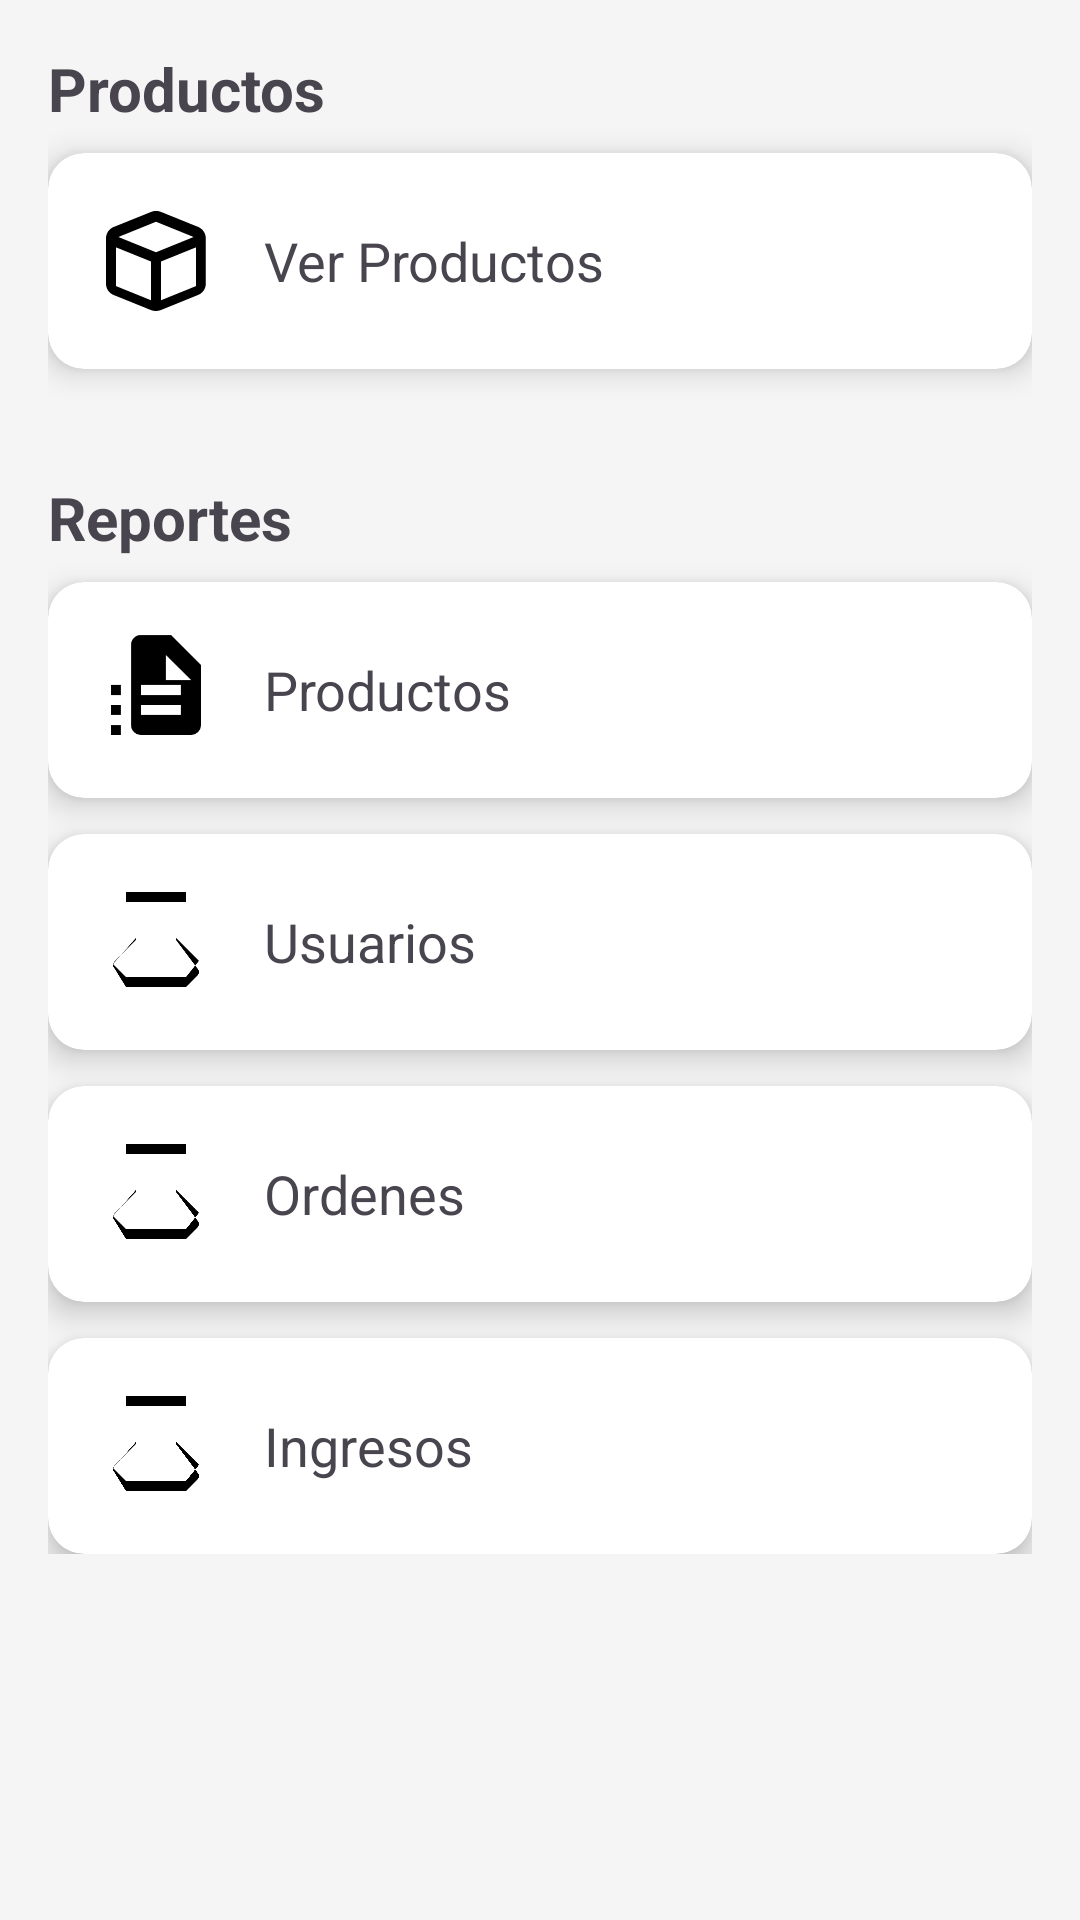

Layout XML and referenced resources for this Android screen:
<!-- AndroidManifest.xml: application theme Theme.Yeyevo -->
<!-- res/layout/activity_admin_home.xml -->
<?xml version="1.0" encoding="utf-8"?>
<ScrollView xmlns:android="http://schemas.android.com/apk/res/android"
    xmlns:app="http://schemas.android.com/apk/res-auto"
    android:layout_width="match_parent"
    android:layout_height="match_parent"
    android:padding="16dp"
    android:background="#F5F5F5">

    <LinearLayout
        android:orientation="vertical"
        android:layout_width="match_parent"
        android:layout_height="wrap_content">

        
        <TextView
            android:text="Productos"
            android:textSize="20sp"
            android:textStyle="bold"
            android:layout_marginBottom="8dp"
            android:layout_width="wrap_content"
            android:layout_height="wrap_content" />

        <androidx.cardview.widget.CardView
            android:layout_width="match_parent"
            android:layout_height="wrap_content"
            android:layout_marginBottom="12dp"
            app:cardElevation="6dp"
            app:cardCornerRadius="12dp">

            <LinearLayout
                android:orientation="horizontal"
                android:padding="16dp"
                android:gravity="center_vertical"
                android:layout_width="match_parent"
                android:layout_height="wrap_content"
                android:onClick="irAVerProductos">

                <ImageView
                    android:src="@drawable/ic_productos"
                    android:layout_width="40dp"
                    android:layout_height="40dp"
                    app:tint="@color/black" />

                <TextView
                    android:text="Ver Productos"
                    android:textSize="18sp"
                    android:layout_marginStart="16dp"
                    android:layout_width="wrap_content"
                    android:layout_height="wrap_content" />
            </LinearLayout>
        </androidx.cardview.widget.CardView>

        <androidx.cardview.widget.CardView
            android:layout_width="match_parent"
            android:layout_height="wrap_content"
            android:layout_marginBottom="24dp"
            app:cardElevation="6dp"
            app:cardCornerRadius="12dp">


        </androidx.cardview.widget.CardView>

        
        <TextView
            android:text="Reportes"
            android:textSize="20sp"
            android:textStyle="bold"
            android:layout_marginBottom="8dp"
            android:layout_width="wrap_content"
            android:layout_height="wrap_content" />

        <androidx.cardview.widget.CardView
            android:id="@+id/card_reporte_productos"
            android:layout_width="match_parent"
            android:layout_height="wrap_content"
            android:layout_marginBottom="12dp"
            app:cardElevation="6dp"
            app:cardCornerRadius="12dp">

            <LinearLayout
                android:orientation="horizontal"
                android:padding="16dp"
                android:gravity="center_vertical"
                android:layout_width="match_parent"
                android:layout_height="wrap_content"
               >

                <ImageView
                    android:src="@drawable/ic_reporte"
                    android:layout_width="40dp"
                    android:layout_height="40dp"
                    app:tint="@color/black" />

                <TextView
                    android:text="Productos"
                    android:textSize="18sp"
                    android:layout_marginStart="16dp"
                    android:layout_width="wrap_content"
                    android:layout_height="wrap_content" />
            </LinearLayout>
        </androidx.cardview.widget.CardView>

        <androidx.cardview.widget.CardView
            android:id="@+id/card_reporte_usuarios"
            android:layout_width="match_parent"
            android:layout_height="wrap_content"
            android:layout_marginBottom="12dp"
            app:cardElevation="6dp"
            app:cardCornerRadius="12dp">

            <LinearLayout
                android:orientation="horizontal"
                android:padding="16dp"
                android:gravity="center_vertical"
                android:layout_width="match_parent"
                android:layout_height="wrap_content"
                >

                <ImageView
                    android:src="@drawable/ic_experimental"
                    android:layout_width="40dp"
                    android:layout_height="40dp"
                    app:tint="@color/black" />

                <TextView
                    android:text="Usuarios"
                    android:textSize="18sp"
                    android:layout_marginStart="16dp"
                    android:layout_width="wrap_content"
                    android:layout_height="wrap_content" />
            </LinearLayout>
        </androidx.cardview.widget.CardView>

        <androidx.cardview.widget.CardView
            android:id="@+id/card_reporte_ordenes"
            android:layout_width="match_parent"
            android:layout_height="wrap_content"
            android:layout_marginBottom="12dp"
            app:cardElevation="6dp"
            app:cardCornerRadius="12dp">

            <LinearLayout
                android:orientation="horizontal"
                android:padding="16dp"
                android:gravity="center_vertical"
                android:layout_width="match_parent"
                android:layout_height="wrap_content"
                >

                <ImageView
                    android:src="@drawable/ic_experimental"
                    android:layout_width="40dp"
                    android:layout_height="40dp"
                    app:tint="@color/black" />

                <TextView
                    android:text="Ordenes"
                    android:textSize="18sp"
                    android:layout_marginStart="16dp"
                    android:layout_width="wrap_content"
                    android:layout_height="wrap_content" />
            </LinearLayout>
        </androidx.cardview.widget.CardView>

        <androidx.cardview.widget.CardView
            android:id="@+id/card_reporte_ingresos"
            android:layout_width="match_parent"
            android:layout_height="wrap_content"
            app:cardElevation="6dp"
            app:cardCornerRadius="12dp">

            <LinearLayout
                android:orientation="horizontal"
                android:padding="16dp"
                android:gravity="center_vertical"
                android:layout_width="match_parent"
                android:layout_height="wrap_content"
                >

                <ImageView
                    android:src="@drawable/ic_experimental"
                    android:layout_width="40dp"
                    android:layout_height="40dp"
                    app:tint="@color/black" />

                <TextView
                    android:text="Ingresos"
                    android:textSize="18sp"
                    android:layout_marginStart="16dp"
                    android:layout_width="wrap_content"
                    android:layout_height="wrap_content" />
            </LinearLayout>
        </androidx.cardview.widget.CardView>



    </LinearLayout>
</ScrollView>
<!-- resources referenced by this layout -->
<resources>
  <!-- drawable ic_experimental (drawable) -->
  <vector xmlns:android="http://schemas.android.com/apk/res/android"
      android:width="24dp"
      android:height="24dp"
      android:viewportWidth="24"
      android:viewportHeight="24">
      <path
          android:fillColor="#000000"
          android:pathData="M6 2v2h2v7.59l-4.29 4.3c-.39.39-.39 1.02 0 1.41L6 21h12l2.29-2.29c.39-.39.39-1.02 0-1.41L16 11.59V4h2V2H6zM8 4h8v7.17l4.59 4.59L18 19H6l-2.59-2.59L8 11.17V4z"/>
  </vector>
  <!-- drawable ic_productos (drawable) -->
  <vector xmlns:android="http://schemas.android.com/apk/res/android"
      android:width="24dp"
      android:height="24dp"
      android:viewportWidth="24"
      android:viewportHeight="24">
      <path
          android:fillColor="#000000"
          android:pathData="M20.54,5.23L13,2.18c-0.63,-0.26 -1.34,-0.26 -1.97,0L3.46,5.23C2.57,5.61 2,6.5 2,7.47v9.06c0,0.97 0.57,1.86 1.46,2.24L11,21.82c0.31,0.13 0.65,0.18 0.98,0.18s0.67,-0.06 0.98,-0.18l7.54,-3.06c0.89,-0.38 1.46,-1.27 1.46,-2.24V7.47c0,-0.97 -0.57,-1.86 -1.46,-2.24zM12,4.15l7.53,3.05L12,10.25L4.47,7.2L12,4.15zM4,9.27l7,2.83v7.75L4,17.02V9.27zM20,17.02l-7,2.83v-7.75l7,-2.83v7.75z"/>
  </vector>
  <!-- drawable ic_reporte (drawable) -->
  <vector xmlns:android="http://schemas.android.com/apk/res/android"
      android:width="24dp"
      android:height="24dp"
      android:viewportWidth="24"
      android:viewportHeight="24">
      <path
          android:fillColor="#000000"
          android:pathData="M3 13h2v-2H3v2zm0 4h2v-2H3v2zm0 4h2v-2H3v2zM7 5v14c0 1.1.9 2 2 2h10c1.1 0 2-.9 2-2V7l-6-6H9c-1.1 0-2 .9-2 2zm7 0l5 5h-5V5zm-5 10h8v2H9v-2zm0-4h8v2H9v-2z"/>
  </vector>
  <style name="Theme.Yeyevo" parent="Base.Theme.Yeyevo" />
  <style name="Base.Theme.Yeyevo" parent="Theme.Material3.DayNight.NoActionBar">
          
          
      </style>
  <!-- not gathered from this repository: default colours our renderer supplied (Android Studio template values) -->
  <color name="black">#FF000000</color>
</resources>
